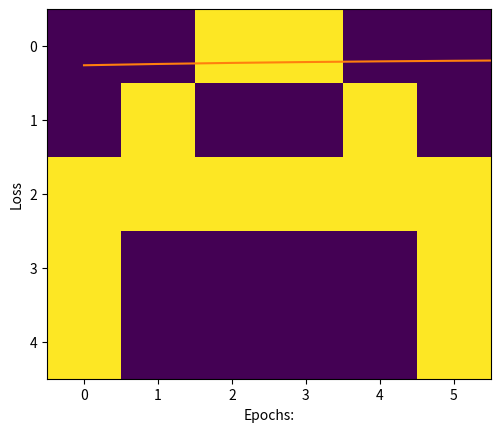

Python code for this plot:
# Creating data set
import numpy as np
import matplotlib.pyplot as plt

# A
a =[0, 0, 1, 1, 0, 0,
   0, 1, 0, 0, 1, 0,
   1, 1, 1, 1, 1, 1,
   1, 0, 0, 0, 0, 1,
   1, 0, 0, 0, 0, 1]
# B
b =[0, 1, 1, 1, 1, 0,
   0, 1, 0, 0, 1, 0,
   0, 1, 1, 1, 1, 0,
   0, 1, 0, 0, 1, 0,
   0, 1, 1, 1, 1, 0]
# C
c =[0, 1, 1, 1, 1, 0,
   0, 1, 0, 0, 0, 0,
   0, 1, 0, 0, 0, 0,
   0, 1, 0, 0, 0, 0,
   0, 1, 1, 1, 1, 0]
  
# Creating labels
y =[[1, 0, 0],
   [0, 1, 0],
   [0, 0, 1]]
   
# visualizing the data, ploting A.
plt.imshow(np.array(a).reshape(5, 6))
plt.show()
plt.imshow(np.array(b).reshape(5, 6))
plt.show()
plt.imshow(np.array(c).reshape(5, 6))
plt.show()
# converting data and labels into numpy array
  
"""
Convert the matrix of 0 and 1 into one hot vector 
so that we can directly feed it to the neural network,
these vectors are then stored in a list x.
"""
  
x =[np.array(a).reshape(1, 30), np.array(b).reshape(1, 30), 
                                np.array(c).reshape(1, 30)]
  
  
# Labels are also converted into NumPy array
y = np.array(y)
  
  
#print(x, "\n\n", y)
# activation function
  
def sigmoid(x):
    return(1/(1 + np.exp(-x)))
    
# Creating the Feed forward neural network
# 1 Input layer(1, 30)
# 1 hidden layer (1, 5)
# 1 output layer(3, 3)
  
def f_forward(x, w1, w2):
    # hidden
    z1 = x.dot(w1)# input from layer 1
    print("Value of z1:\n",z1)
    a1 = sigmoid(z1)# out put of layer 2 
    print("Value of a1:\n",a1)  
    # Output layer
    z2 = a1.dot(w2)# input of out layer
    print("Value of z2:\n",z2)
    a2 = sigmoid(z2)# output of out layer
    print("Value of a2:\n",a2)
    return(a2)
   
# initializing the weights randomly
def generate_wt(x, y):
    l =[]
    for i in range(x * y):
        l.append(np.random.randn())
    return(np.array(l).reshape(x, y))
      
# for loss we will be using mean square error(MSE)
def loss(out, Y):
    s =(np.square(out-Y))
    s = np.sum(s)/len(y)
    return(s)
    
# Back propagation of error 
def back_prop(x, y, w1, w2, alpha):
      
    # hiden layer
    z1 = x.dot(w1)# input from layer 1 
    a1 = sigmoid(z1)# output of layer 2 
      
    # Output layer
    z2 = a1.dot(w2)# input of out layer
    a2 = sigmoid(z2)# output of out layer
    # error in output layer
    d2 =(a2-y)
    d1 = np.multiply((w2.dot((d2.transpose()))).transpose(), 
                                   (np.multiply(a1, 1-a1)))
  
    # Gradient for w1 and w2
    w1_adj = x.transpose().dot(d1)
    w2_adj = a1.transpose().dot(d2)
      
    # Updating parameters
    w1 = w1-(alpha*(w1_adj))
    w2 = w2-(alpha*(w2_adj))
      
    return(w1, w2)
  
def train(x, Y, w1, w2, alpha = 0.01, epoch = 10):
    acc =[]
    losss =[]
    for j in range(epoch):
        l =[]
        for i in range(len(x)):
            print("Iteration number is: ", i)
            out = f_forward(x[i], w1, w2)
            l.append((loss(out, Y[i])))
            w1, w2 = back_prop(x[i], y[i], w1, w2, alpha)
        print("epochs:", j + 1, "======== acc:", (1-(sum(l)/len(x)))*100)   
        acc.append((1-(sum(l)/len(x)))*100)
        losss.append(sum(l)/len(x))
    return(acc, losss, w1, w2)
   
def predict(x, w1, w2):
    Out = f_forward(x, w1, w2)
    maxm = 0
    k = 0
    for i in range(len(Out[0])):
        if(maxm<Out[0][i]):
            maxm = Out[0][i]
            k = i
    if(k == 0):
        print("Image is of letter A.")
    elif(k == 1):
        print("Image is of letter B.")
    else:
        print("Image is of letter C.")
    plt.imshow(x.reshape(5, 6))
    plt.show()
    
w1 = generate_wt(30, 6)
w2 = generate_wt(6, 3)
#print(w1, "\n\n", w2)

"""The arguments of train function are data set list x, 
correct labels y, weights w1, w2, learning rate = 0.1, 
no of epochs or iteration.The function will return the
matrix of accuracy and loss and also the matrix of 
trained weights w1, w2"""
  
acc, losss, w1, w2 = train(x, y, w1, w2, 0.1, 100)
# ploting accuraccy
plt.plot(acc)
plt.ylabel('Accuracy')
plt.xlabel("Epochs:")
plt.show()
  
# plotting Loss
plt.plot(losss)
plt.ylabel('Loss')
plt.xlabel("Epochs:")
plt.show()

# the trained weigths are
#print(w1, "\n", w2)

"""
The predict function will take the following arguments:
1) image matrix
2) w1 trained weights
3) w2 trained weights
"""
predict(x[0], w1, w2)
